Labelled photos from "dataset", an image-classification folder in SCHAB2210/Distributed_Multimodal_Spectrometer-Camera_Fusion_based_Autonomous_Robotic_Textile_Sorting_Facility. The possible labels are: cotton white, cotton black, cotton other color, polyester white, polyester black, polyester other color.

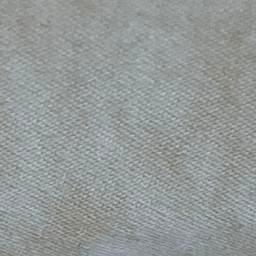
Label: cotton white

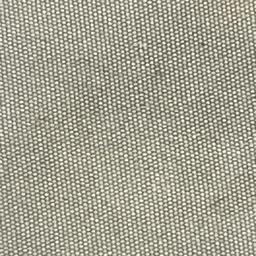
Label: polyester other color

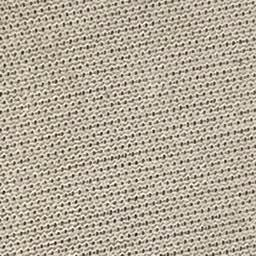
Label: polyester white

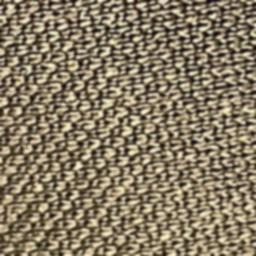
Label: polyester black

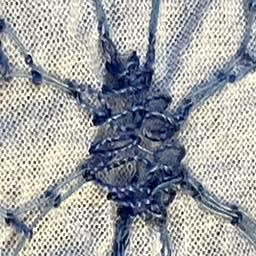
Label: cotton other color

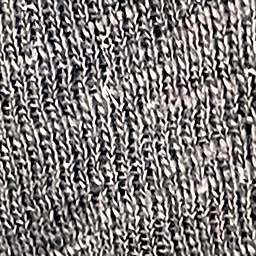
Label: cotton black
